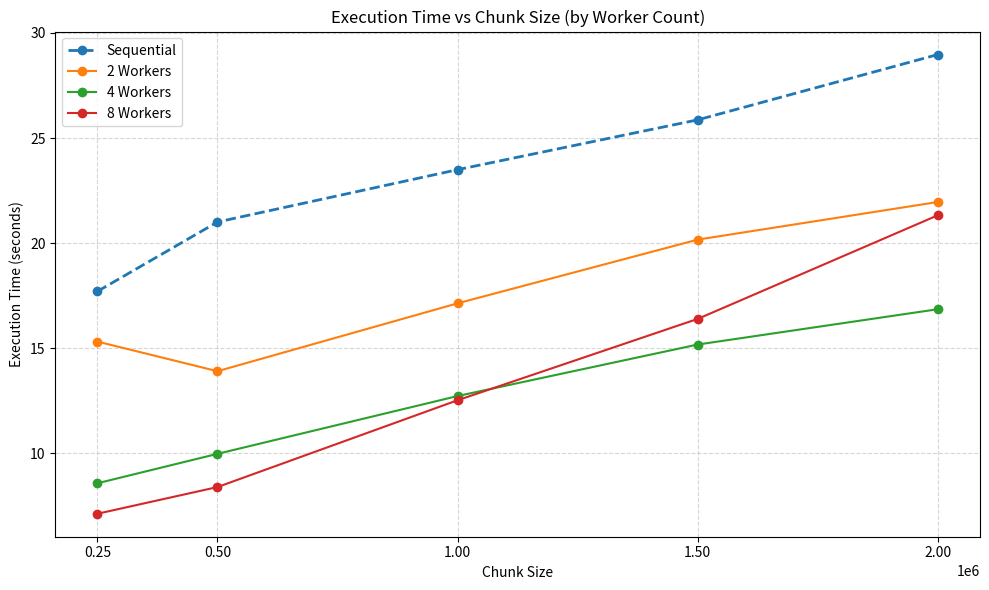

Recreate this plot in Python. (Note: this script raises an exception after producing the figure.)
import pandas as pd
import matplotlib.pyplot as plt

# Data
data = {
    "n_workers": [2, 4, 8, 2, 4, 8, 2, 4, 8, 2, 4, 8, 2, 4, 8],
    "chunk_size": [250000, 250000, 250000,
                   500000, 500000, 500000,
                   1000000, 1000000, 1000000,
                   1500000, 1500000, 1500000,
                   2000000, 2000000, 2000000],
    "parallel_time": [15.32, 8.58, 7.13,
                      13.91, 9.98, 8.4,
                      17.14, 12.73, 12.53,
                      20.17, 15.18, 16.4,
                      21.96, 16.86, 21.33],
    "seq_time": [17.94, 17.49, 17.69,
                 21.25, 20.55, 21.22,
                 22.97, 23.43, 24.09,
                 25.69, 26.02, 25.89,
                 28.43, 29.64, 28.85]
}

df = pd.DataFrame(data)

# Unique chunk sizes for x-axis
chunk_sizes = sorted(df["chunk_size"].unique())

# Plot setup
plt.figure(figsize=(10, 6))

# Plot sequential as a line (only once per chunk size)
seq_avg = df.groupby("chunk_size")["seq_time"].mean()
plt.plot(chunk_sizes, seq_avg, label="Sequential", marker='o', linewidth=2, linestyle='--')

# Plot parallel lines for each worker count
for workers in sorted(df["n_workers"].unique()):
    sub_df = df[df["n_workers"] == workers]
    plt.plot(sub_df["chunk_size"], sub_df["parallel_time"], label=f"{workers} Workers", marker='o')

# Labels and styling
plt.title("Execution Time vs Chunk Size (by Worker Count)")
plt.xlabel("Chunk Size")
plt.ylabel("Execution Time (seconds)")
plt.xticks(chunk_sizes)
plt.grid(True, linestyle='--', alpha=0.5)
plt.legend()
plt.tight_layout()

# Show or save
# plt.show()
plt.savefig("plots/execution_time_plot.png")
